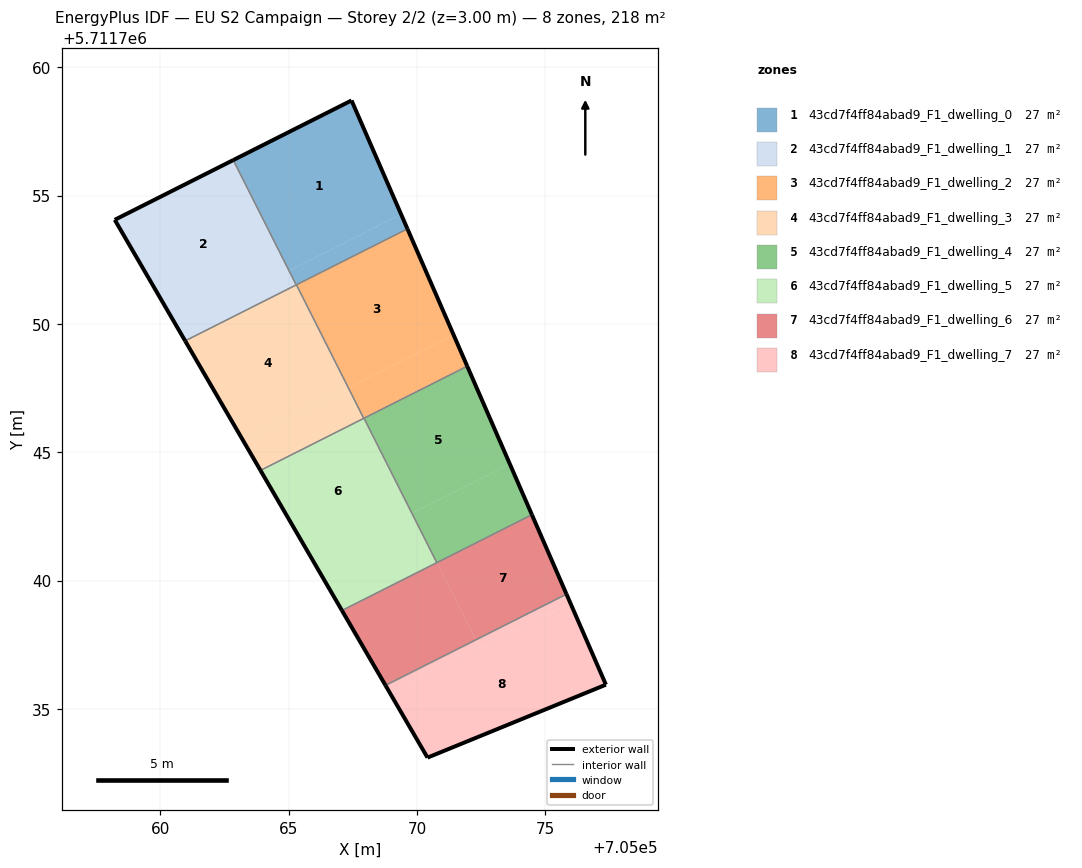
=== STOREY PLAN SPEC (per zone: floor XY polygon, exterior-wall plan segments, windows/doors) ===
zone 1: 43cd7f4ff84abad9_F1_dwelling_0  (27.3 m²)
  floor: (705069.38, 5711754.28) (705067.45, 5711758.71) (705062.84, 5711756.38) (705065.01, 5711752.08)
  floor: (705069.62, 5711753.71) (705069.38, 5711754.28) (705065.02, 5711752.08) (705065.30, 5711751.52)
  exterior wall: (705062.84, 5711756.38) – (705067.45, 5711758.71)  [5.2 m]
  exterior wall: (705067.45, 5711758.71) – (705069.62, 5711753.71)  [5.5 m]
  interior walls: 3
zone 2: 43cd7f4ff84abad9_F1_dwelling_1  (27.3 m²)
  floor: (705065.01, 5711752.08) (705062.84, 5711756.38) (705058.22, 5711754.06) (705060.65, 5711749.88)
  floor: (705065.29, 5711751.52) (705065.01, 5711752.08) (705060.65, 5711749.88) (705060.96, 5711749.34)
  exterior wall: (705060.96, 5711749.34) – (705058.22, 5711754.06)  [5.5 m]
  exterior wall: (705058.22, 5711754.06) – (705062.84, 5711756.38)  [5.2 m]
  interior walls: 2
zone 3: 43cd7f4ff84abad9_F1_dwelling_2  (27.3 m²)
  floor: (705071.42, 5711749.58) (705069.62, 5711753.71) (705065.30, 5711751.53) (705067.32, 5711747.51)
  floor: (705071.95, 5711748.35) (705071.42, 5711749.58) (705067.33, 5711747.51) (705067.93, 5711746.33)
  exterior wall: (705069.62, 5711753.71) – (705071.95, 5711748.35)  [5.8 m]
  interior walls: 4
zone 4: 43cd7f4ff84abad9_F1_dwelling_3  (27.3 m²)
  floor: (705067.32, 5711747.51) (705065.30, 5711751.52) (705060.96, 5711749.34) (705063.23, 5711745.45)
  floor: (705067.92, 5711746.32) (705067.32, 5711747.51) (705063.23, 5711745.45) (705063.90, 5711744.29)
  exterior wall: (705063.90, 5711744.29) – (705060.96, 5711749.34)  [5.8 m]
  interior walls: 4
zone 5: 43cd7f4ff84abad9_F1_dwelling_4  (27.3 m²)
  floor: (705073.61, 5711744.55) (705071.95, 5711748.35) (705067.93, 5711746.33) (705069.80, 5711742.63)
  floor: (705074.47, 5711742.57) (705073.61, 5711744.55) (705069.80, 5711742.63) (705070.78, 5711740.70)
  exterior wall: (705071.95, 5711748.35) – (705074.47, 5711742.57)  [6.3 m]
  interior walls: 3
zone 6: 43cd7f4ff84abad9_F1_dwelling_5  (27.3 m²)
  floor: (705069.79, 5711742.63) (705067.93, 5711746.33) (705063.90, 5711744.29) (705065.98, 5711740.71)
  floor: (705070.77, 5711740.70) (705069.80, 5711742.63) (705065.98, 5711740.71) (705067.07, 5711738.84)
  exterior wall: (705067.07, 5711738.84) – (705063.90, 5711744.29)  [6.3 m]
  interior walls: 4
zone 7: 43cd7f4ff84abad9_F1_dwelling_6  (27.3 m²)
  floor: (705075.82, 5711739.47) (705074.47, 5711742.57) (705070.78, 5711740.70) (705072.29, 5711737.69)
  floor: (705072.29, 5711737.69) (705070.78, 5711740.70) (705067.07, 5711738.84) (705068.77, 5711735.92)
  exterior wall: (705074.47, 5711742.57) – (705075.82, 5711739.47)  [3.4 m]
  exterior wall: (705068.77, 5711735.92) – (705067.07, 5711738.84)  [3.4 m]
  interior walls: 3
zone 8: 43cd7f4ff84abad9_F1_dwelling_7  (27.3 m²)
  floor: (705072.46, 5711737.35) (705072.29, 5711737.69) (705068.77, 5711735.92) (705068.96, 5711735.58)
  floor: (705077.36, 5711735.95) (705075.98, 5711739.12) (705068.96, 5711735.58) (705070.41, 5711733.10)
  floor: (705075.98, 5711739.12) (705075.82, 5711739.47) (705072.29, 5711737.69) (705072.46, 5711737.35)
  exterior wall: (705075.82, 5711739.47) – (705077.36, 5711735.95)  [3.8 m]
  exterior wall: (705077.36, 5711735.95) – (705070.41, 5711733.10)  [7.5 m]
  exterior wall: (705070.41, 5711733.10) – (705068.77, 5711735.92)  [3.3 m]
  interior walls: 1

=== DERIVED (storey summary) ===
Building: EU S2 Campaign
Storey: 2 of 2  (floor level z = 3.00 m)
Storey gross floor area: 218.1 m²
Zones on this storey: 8
  - 43cd7f4ff84abad9_F1_dwelling_0: floor 27.3 m²; exterior wall 10.6 m (31.9 m²); WWR 0.0%
  - 43cd7f4ff84abad9_F1_dwelling_1: floor 27.3 m²; exterior wall 10.6 m (31.9 m²); WWR 0.0%
  - 43cd7f4ff84abad9_F1_dwelling_2: floor 27.3 m²; exterior wall 5.8 m (17.5 m²); WWR 0.0%
  - 43cd7f4ff84abad9_F1_dwelling_3: floor 27.3 m²; exterior wall 5.8 m (17.5 m²); WWR 0.0%
  - 43cd7f4ff84abad9_F1_dwelling_4: floor 27.3 m²; exterior wall 6.3 m (18.9 m²); WWR 0.0%
  - 43cd7f4ff84abad9_F1_dwelling_5: floor 27.3 m²; exterior wall 6.3 m (18.9 m²); WWR 0.0%
  - 43cd7f4ff84abad9_F1_dwelling_6: floor 27.3 m²; exterior wall 6.8 m (20.3 m²); WWR 0.0%
  - 43cd7f4ff84abad9_F1_dwelling_7: floor 27.3 m²; exterior wall 14.6 m (43.8 m²); WWR 0.0%
Zone adjacency (shared interzone walls):
  - 43cd7f4ff84abad9_F1_dwelling_0 ↔ 43cd7f4ff84abad9_F1_dwelling_1
  - 43cd7f4ff84abad9_F1_dwelling_0 ↔ 43cd7f4ff84abad9_F1_dwelling_2
  - 43cd7f4ff84abad9_F1_dwelling_0 ↔ 43cd7f4ff84abad9_F1_dwelling_3
  - 43cd7f4ff84abad9_F1_dwelling_1 ↔ 43cd7f4ff84abad9_F1_dwelling_3
  - 43cd7f4ff84abad9_F1_dwelling_2 ↔ 43cd7f4ff84abad9_F1_dwelling_3
  - 43cd7f4ff84abad9_F1_dwelling_2 ↔ 43cd7f4ff84abad9_F1_dwelling_4
  - 43cd7f4ff84abad9_F1_dwelling_2 ↔ 43cd7f4ff84abad9_F1_dwelling_5
  - 43cd7f4ff84abad9_F1_dwelling_3 ↔ 43cd7f4ff84abad9_F1_dwelling_5
  - 43cd7f4ff84abad9_F1_dwelling_4 ↔ 43cd7f4ff84abad9_F1_dwelling_5
  - 43cd7f4ff84abad9_F1_dwelling_4 ↔ 43cd7f4ff84abad9_F1_dwelling_6
  - 43cd7f4ff84abad9_F1_dwelling_5 ↔ 43cd7f4ff84abad9_F1_dwelling_6
  - 43cd7f4ff84abad9_F1_dwelling_6 ↔ 43cd7f4ff84abad9_F1_dwelling_7